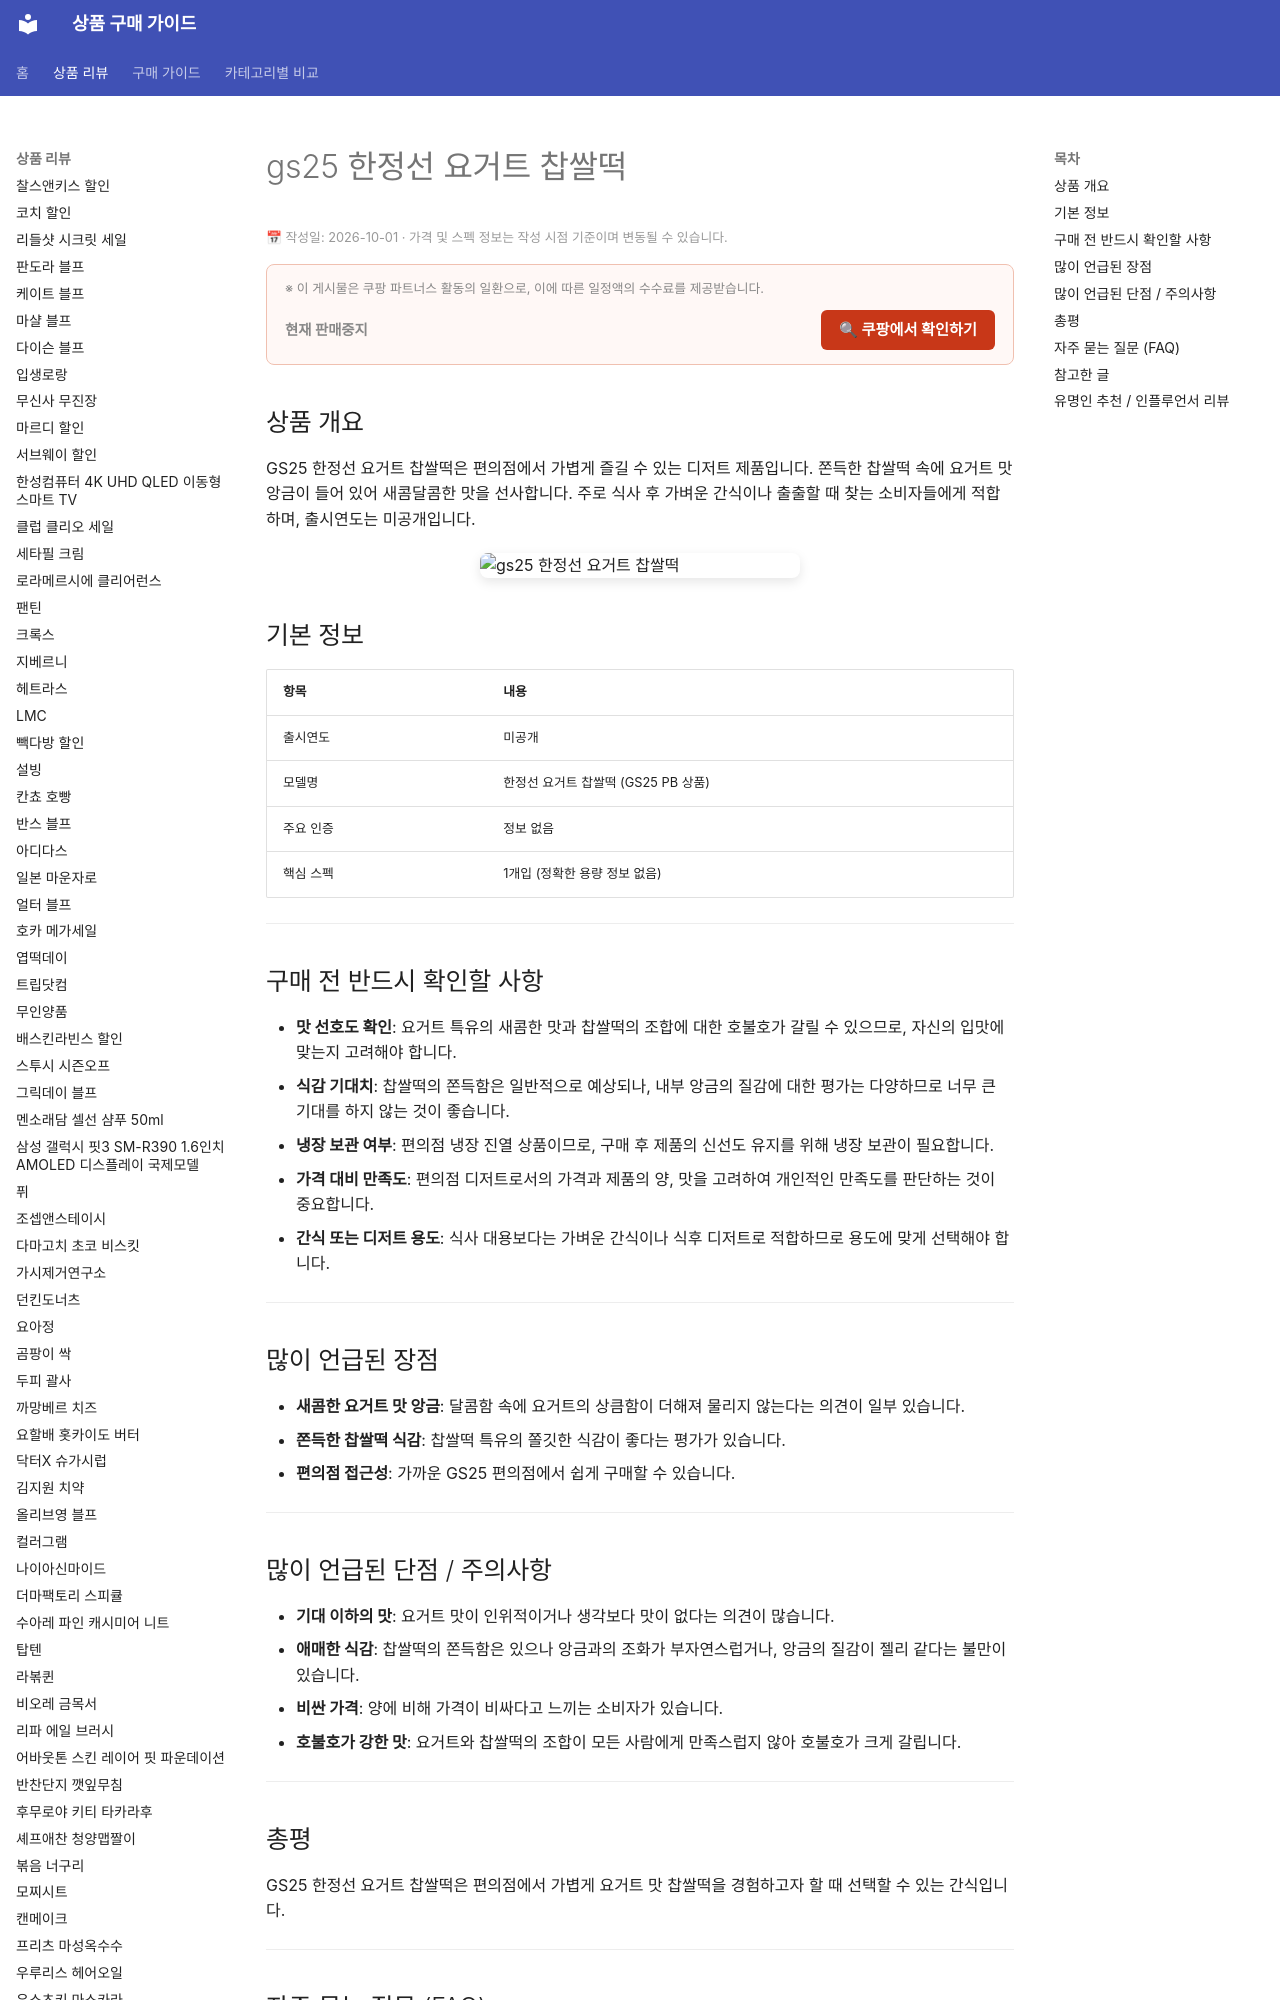

repository: buysense/product-research-wiki · page: products/gs25-hanjeongseon-yogurt-chapssaltteok/index.html · generator: mkdocs

---
image: https://thumbnail.coupangcdn.com/thumbnails/remote/492x492ex/image/vendor_inventory/d0f9/f1e6d888bfc9d794872c09afb6305a748300c96f3da883dc5230ae510a0b.jpg
title: gs25 한정선 요거트 찹쌀떡 구매 가이드
date: 2026-10-01
description: GS25 한정선 요거트 찹쌀떡은 요거트 맛 앙금과 쫀득한 찹쌀떡의 조합으로 편의점에서 가볍게 즐기는 간식이다. 구매 전 맛과 식감에 대한 다양한 후기를 확인하는 것이 중요하다.
contentUpdated: 2026-10-01
---
<!-- bs:jsonld -->
<script type="application/
